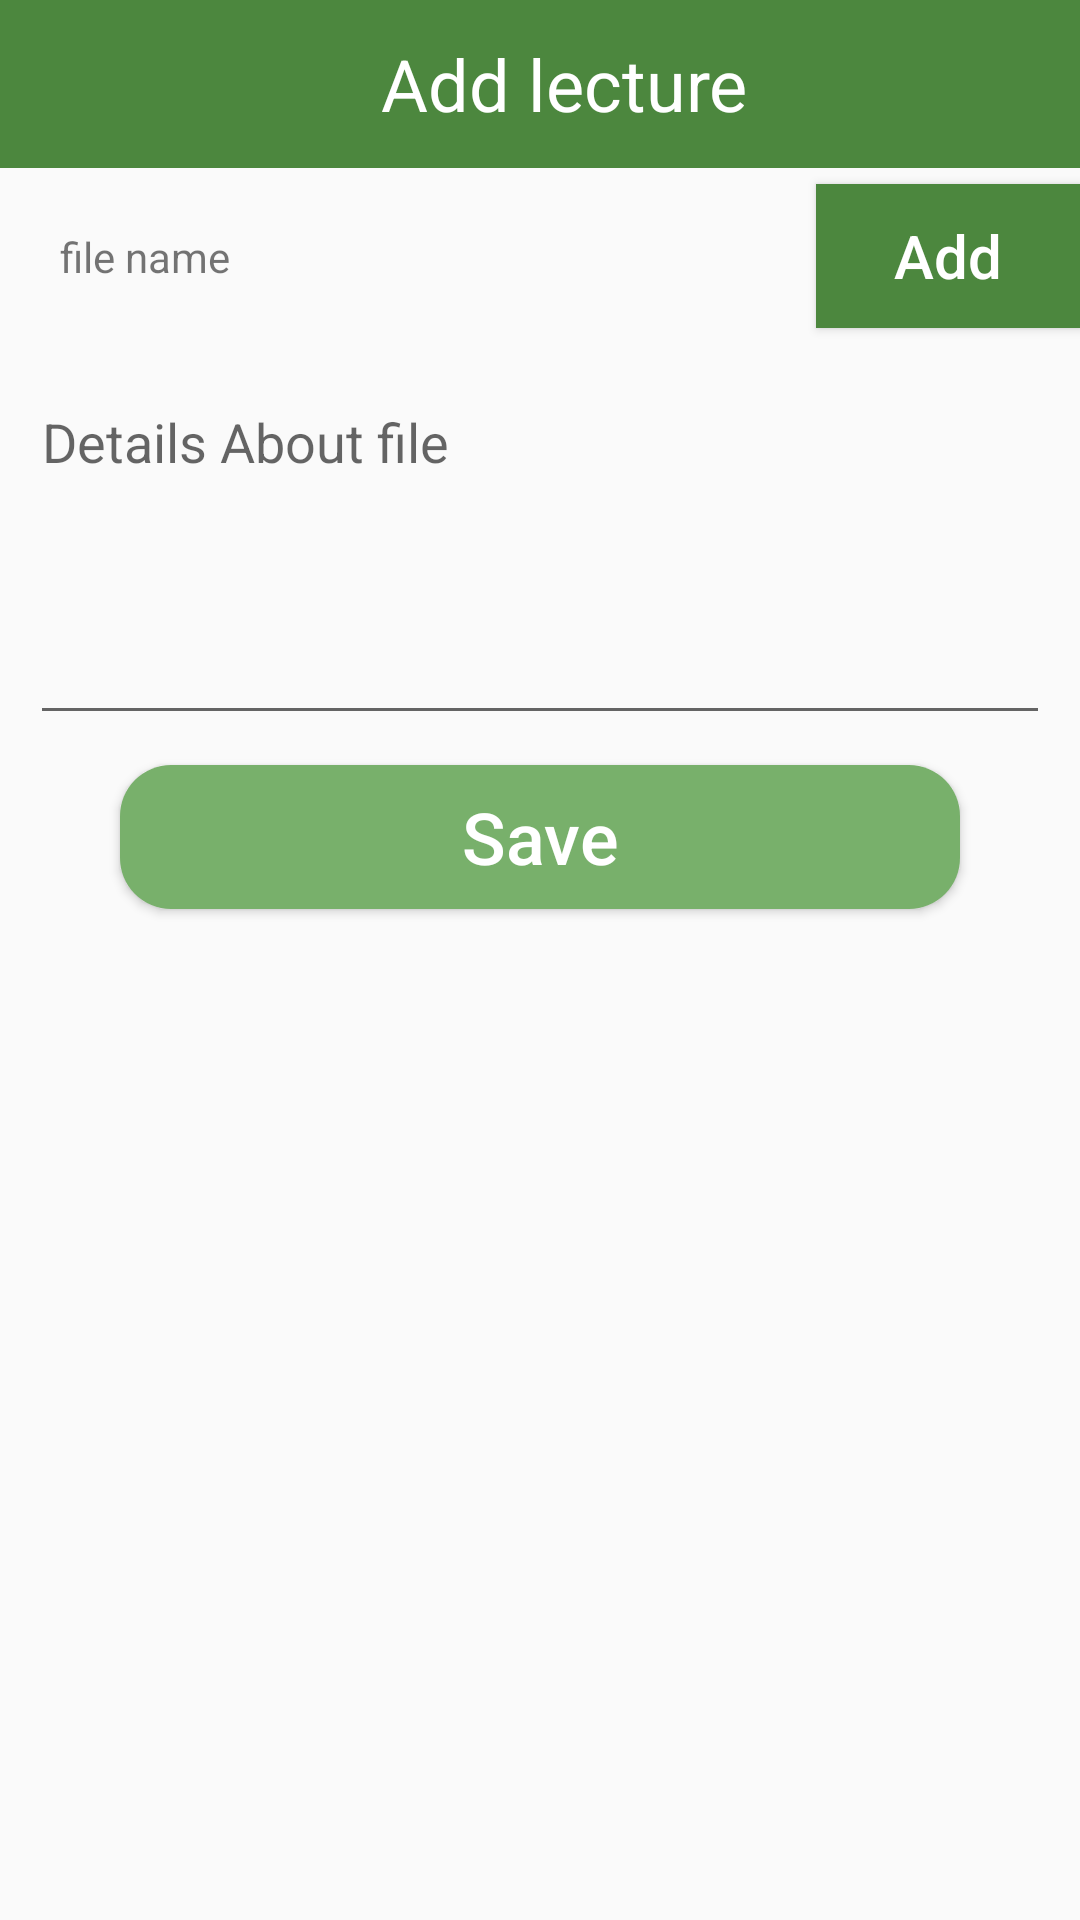

Write the Android layout XML for this screen, with the resource values it uses.
<!-- AndroidManifest.xml: application theme AppTheme -->
<!-- res/layout/activity_add_lecture.xml -->
<?xml version="1.0" encoding="utf-8"?>
<LinearLayout xmlns:android="http://schemas.android.com/apk/res/android"
    xmlns:app="http://schemas.android.com/apk/res-auto"
    xmlns:tools="http://schemas.android.com/tools"
    android:layout_width="match_parent"
    android:layout_height="match_parent"
    android:orientation="vertical"
    app:tabTextAppearance="@android:style/TextAppearance.Widget.TabWidget">


    <android.support.v7.widget.Toolbar
        android:id="@+id/AddLectureActivity_Toolbar_course"
        android:layout_width="match_parent"
        android:layout_height="wrap_content"
        android:layout_gravity="center"
        android:background="@color/colorPrimary"
        android:theme="@style/ToolbarStyle"
        app:contentInsetStartWithNavigation="0dp">

        <TextView
            android:id="@+id/AddLectureActivity_TextView_title"
            android:layout_width="match_parent"
            android:layout_height="match_parent"
            android:gravity="center"
            android:text="Add lecture"
            android:textColor="#fff"
            android:textSize="24sp"
            tools:ignore="RtlCompat" />

    </android.support.v7.widget.Toolbar>


    <LinearLayout
        android:layout_width="match_parent"
        android:layout_height="wrap_content"
        android:gravity="center"
        android:orientation="horizontal">

        <TextView
            android:layout_width="match_parent"
            android:layout_height="wrap_content"
            android:layout_margin="20dp"
            android:layout_weight="1"
            android:text="file name" />

        <Button
            android:layout_width="wrap_content"
            android:layout_height="wrap_content"
            android:background="@color/colorPrimary"
            android:text="Add"
            android:textAllCaps="false"
            android:textColor="#fff"
            android:textSize="20dp" />
    </LinearLayout>

    <EditText
        android:layout_width="match_parent"
        android:layout_height="120dp"
        android:layout_margin="10dp"
        android:gravity="top"
        android:hint="Details About file" />

    <Button
        android:layout_width="match_parent"
        android:layout_height="wrap_content"
        android:layout_marginHorizontal="40dp"
        android:background="@drawable/shape_btn_login"
        android:text="Save"
        android:textAllCaps="false"
        android:textColor="#fff"
        android:textSize="24dp" />

</LinearLayout>
<!-- resources referenced by this layout -->
<resources>
  <color name="colorPrimary">#4c873e</color>
  <!-- drawable shape_btn_login (drawable) -->
  <?xml version="1.0" encoding="utf-8"?>
  <selector xmlns:android="http://schemas.android.com/apk/res/android">
      <item android:state_pressed="true">
          <shape android:shape="rectangle">
              <corners android:radius="17dp" />
              <solid android:color="#88a781" />
          </shape>
      </item>
      <item>
          <shape android:shape="rectangle">
              <corners android:radius="17dp" />
              <solid android:color="#78b06b" />
          </shape>
      </item>
  </selector>
  <style name="ToolbarStyle" parent="@style/ThemeOverlay.AppCompat.ActionBar">
          
          <item name="colorControlNormal">#fff</item>
      </style>
  <style name="AppTheme" parent="Theme.AppCompat.Light.NoActionBar">
          
          <item name="colorPrimary">@color/colorPrimary</item>
          <item name="colorPrimaryDark">@color/colorPrimaryDark</item>
          <item name="colorAccent">@color/colorAccent</item>
      </style>
  <color name="colorPrimaryDark">#316b23</color>
  <color name="colorAccent">#81d292</color>
</resources>
